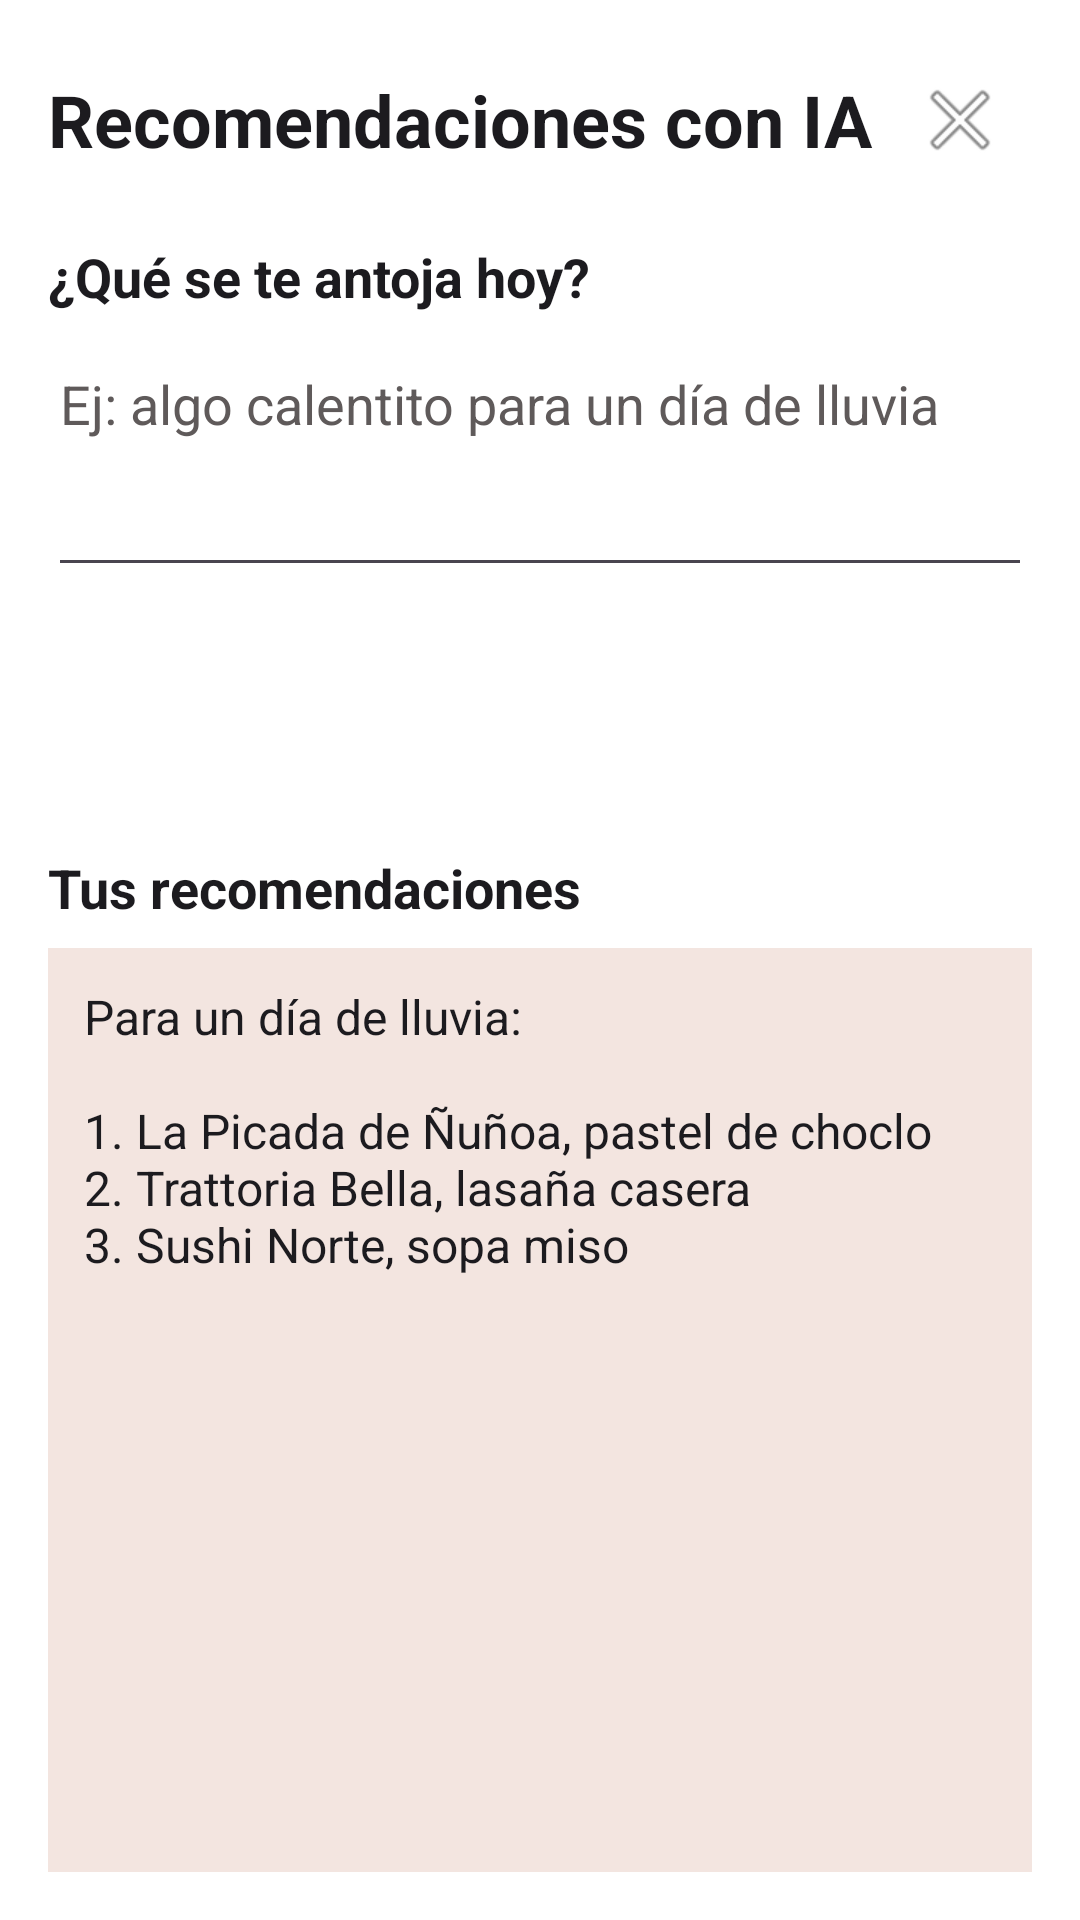

Write the Android layout XML for this screen, with the resource values it uses.
<!-- AndroidManifest.xml: application theme Theme.SaborLocal -->
<!-- res/layout/activity_ia.xml -->
<?xml version="1.0" encoding="utf-8"?>
<LinearLayout xmlns:android="http://schemas.android.com/apk/res/android"
    xmlns:tools="http://schemas.android.com/tools"
    android:id="@+id/main"
    android:layout_width="match_parent"
    android:layout_height="match_parent"
    android:orientation="vertical"
    android:background="@color/fondo_pantalla"
    tools:context=".IaActivity">

    <LinearLayout
        android:layout_width="match_parent"
        android:layout_height="wrap_content"
        android:orientation="horizontal"
        android:gravity="center_vertical"
        android:padding="16dp">

        <TextView
            android:id="@+id/txtTituloIA"
            style="@style/Estilo.Titulo"
            android:layout_width="0dp"
            android:layout_height="wrap_content"
            android:layout_weight="1"
            android:text="@string/ia_titulo" />

        <ImageButton
            android:id="@+id/btnVolverIA"
            android:layout_width="48dp"
            android:layout_height="48dp"
            android:src="@android:drawable/ic_menu_close_clear_cancel"
            android:background="@android:color/transparent"
            android:contentDescription="@string/cd_volver" />
    </LinearLayout>

    <LinearLayout
        android:layout_width="match_parent"
        android:layout_height="0dp"
        android:layout_weight="1"
        android:orientation="vertical"
        android:paddingHorizontal="16dp"
        android:paddingBottom="16dp">

        <TextView
            android:layout_width="wrap_content"
            android:layout_height="wrap_content"
            android:text="@string/ia_pregunta"
            android:textSize="18sp"
            android:textStyle="bold"
            android:textColor="@color/texto_principal" />

        <EditText
            android:id="@+id/edtPreferenciaIA"
            android:layout_width="match_parent"
            android:layout_height="wrap_content"
            android:layout_marginTop="8dp"
            android:gravity="top|start"
            android:hint="@string/ia_hint"
            android:textColorHint="@color/texto_secundario"
            android:textColor="@color/texto_principal"
            android:inputType="textMultiLine"
            android:minLines="3" />

        <Button
            android:id="@+id/btnRecomendarIA"
            style="@style/Estilo.Boton.Principal"
            android:layout_width="match_parent"
            android:layout_height="wrap_content"
            android:layout_margin="8dp"
            android:text="@string/ia_boton" />

        <TextView
            android:layout_width="wrap_content"
            android:layout_height="wrap_content"
            android:layout_marginTop="24dp"
            android:text="@string/ia_etiqueta_respuesta"
            android:textSize="18sp"
            android:textStyle="bold"
            android:textColor="@color/texto_principal" />

        <ScrollView
            android:layout_width="match_parent"
            android:layout_height="0dp"
            android:layout_weight="1"
            android:layout_marginTop="8dp"
            android:padding="12dp"
            android:background="@color/fondo_respuesta">

            <TextView
                android:id="@+id/txtRespuestaIA"
                android:layout_width="match_parent"
                android:layout_height="wrap_content"
                android:text="@string/ia_respuesta_ejemplo"
                android:textSize="16sp"
                android:textColor="@color/texto_principal" />
        </ScrollView>
    </LinearLayout>

</LinearLayout>
<!-- resources referenced by this layout -->
<resources>
  <color name="fondo_pantalla">#FFFFFF</color>
  <color name="fondo_respuesta">#F3E5E0</color>
  <color name="texto_principal">#1C1B1F</color>
  <color name="texto_secundario">#5F5A5A</color>
  <string name="cd_volver">Volver</string>
  <string name="ia_boton">Recomendar</string>
  <string name="ia_etiqueta_respuesta">Tus recomendaciones</string>
  <string name="ia_hint">Ej: algo calentito para un día de lluvia</string>
  <string name="ia_pregunta">¿Qué se te antoja hoy?</string>
  <string name="ia_respuesta_ejemplo">Para un día de lluvia:\n\n1. La Picada de Ñuñoa, pastel de choclo\n2. Trattoria Bella, lasaña casera\n3. Sushi Norte, sopa miso</string>
  <string name="ia_titulo">Recomendaciones con IA</string>
  <style name="Estilo.Boton.Principal" parent="Widget.Material3.Button">
          <item name="backgroundTint">@color/primario</item>
          <item name="android:textColor">@color/texto_sobre_primario</item>
          <item name="android:textStyle">bold</item>
      </style>
  <style name="Estilo.Titulo" parent="TextAppearance.Material3.HeadlineSmall">
          <item name="android:textColor">@color/texto_principal</item>
          <item name="android:textStyle">bold</item>
      </style>
  <style name="Theme.SaborLocal" parent="Base.Theme.SaborLocal" />
  <color name="primario">#B3382C</color>
  <color name="texto_sobre_primario">#FFFFFF</color>
  <style name="Base.Theme.SaborLocal" parent="Theme.Material3.DayNight.NoActionBar">
          <item name="colorPrimary">@color/primario</item>
          <item name="colorOnPrimary">@color/texto_sobre_primario</item>
          <item name="android:statusBarColor">@color/primario</item>
      </style>
</resources>
